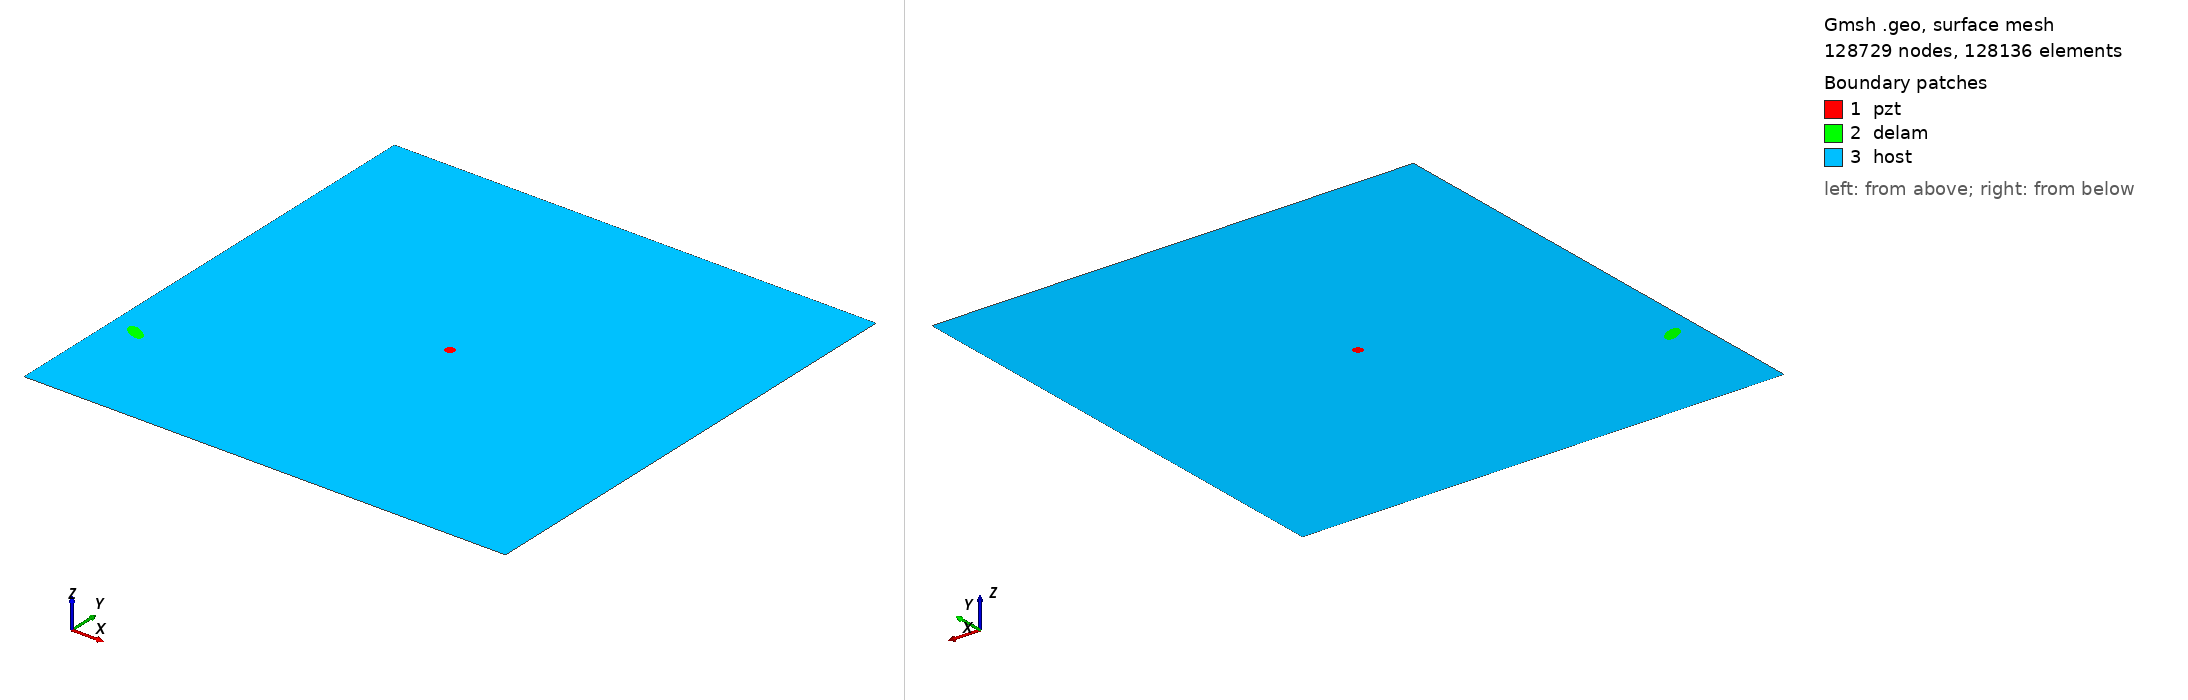

Gmsh geometry script, surface-meshed: 128729 nodes, 128136 surface elements. Boundary patches (legend numbers): 1 pzt, 2 delam, 3 host. Left view from above one corner, right view from below the opposite corner. Legend entries are the model's physical surfaces. The drawing asked Gmsh for element sizes between 1% and 20% of the model's largest extent; the script's own settings can give other sizes.

=== m2_rand_single_delam_281.geo (drawn) ===
SetFactory("OpenCASCADE");
L=0.500000; 
W=0.500000; 
a=0.011638; 
b=0.005711; 
x=0.026327; 
y=0.116231; 
alpha=0.829056 *Pi; 
r=0.005000; 
xpzt=0.250000; 
ypzt=0.250000; 
//+
Point(1) = {0, 0, 0, 1.0};
//+
Point(2) = {L, 0, 0, 1.0};
//+
Point(3) = {L, W, 0, 1.0};
//+
Point(4) = {0, W, 0, 1.0};
//+
Line(1) = {1, 2};
//+
Line(2) = {2, 3};
//+
Line(3) = {3, 4};
//+
Line(4) = {4, 1};
//+
Circle(5) = {xpzt, ypzt, -0, r, 0, 2*Pi};
//+
Ellipse(6) = {x, y, -0, a, b, 0, 2*Pi};
//+
Rotate {{0, 0, 1}, {x, y, 0}, alpha} {
  Curve{6}; 
}
//+
Curve Loop(1) = {4, 1, 2, 3};
//+
Curve Loop(2) = {6};
//+
Curve Loop(3) = {5};
//+
Curve Loop(4) = {6};
//+
Curve Loop(5) = {5};
//+
Plane Surface(1) = {5};
//+
Plane Surface(2) = {4};
//+
Plane Surface(3) = {1, 2, 3};
//+
Point(9) = {xpzt, ypzt, 0, 1.0};
//+
Point{9} In Surface {1};// mesh node at centre of pzt
//+
Physical Surface("pzt") = {1};
//+
Physical Surface("delam") = {2};
//+
Physical Surface("host") = {3};

Mesh.Algorithm = 6; // Frontal
Mesh.CharacteristicLengthFactor = 0.034000;
Mesh.CharacteristicLengthMin = 0.001000;
Mesh.CharacteristicLengthMax = 0.200000;
Mesh.RecombineAll = 1; // Apply recombination algorithm
Mesh.SubdivisionAlgorithm = 1; // 1: all quadrangles
Mesh.Smoothing = 1;
